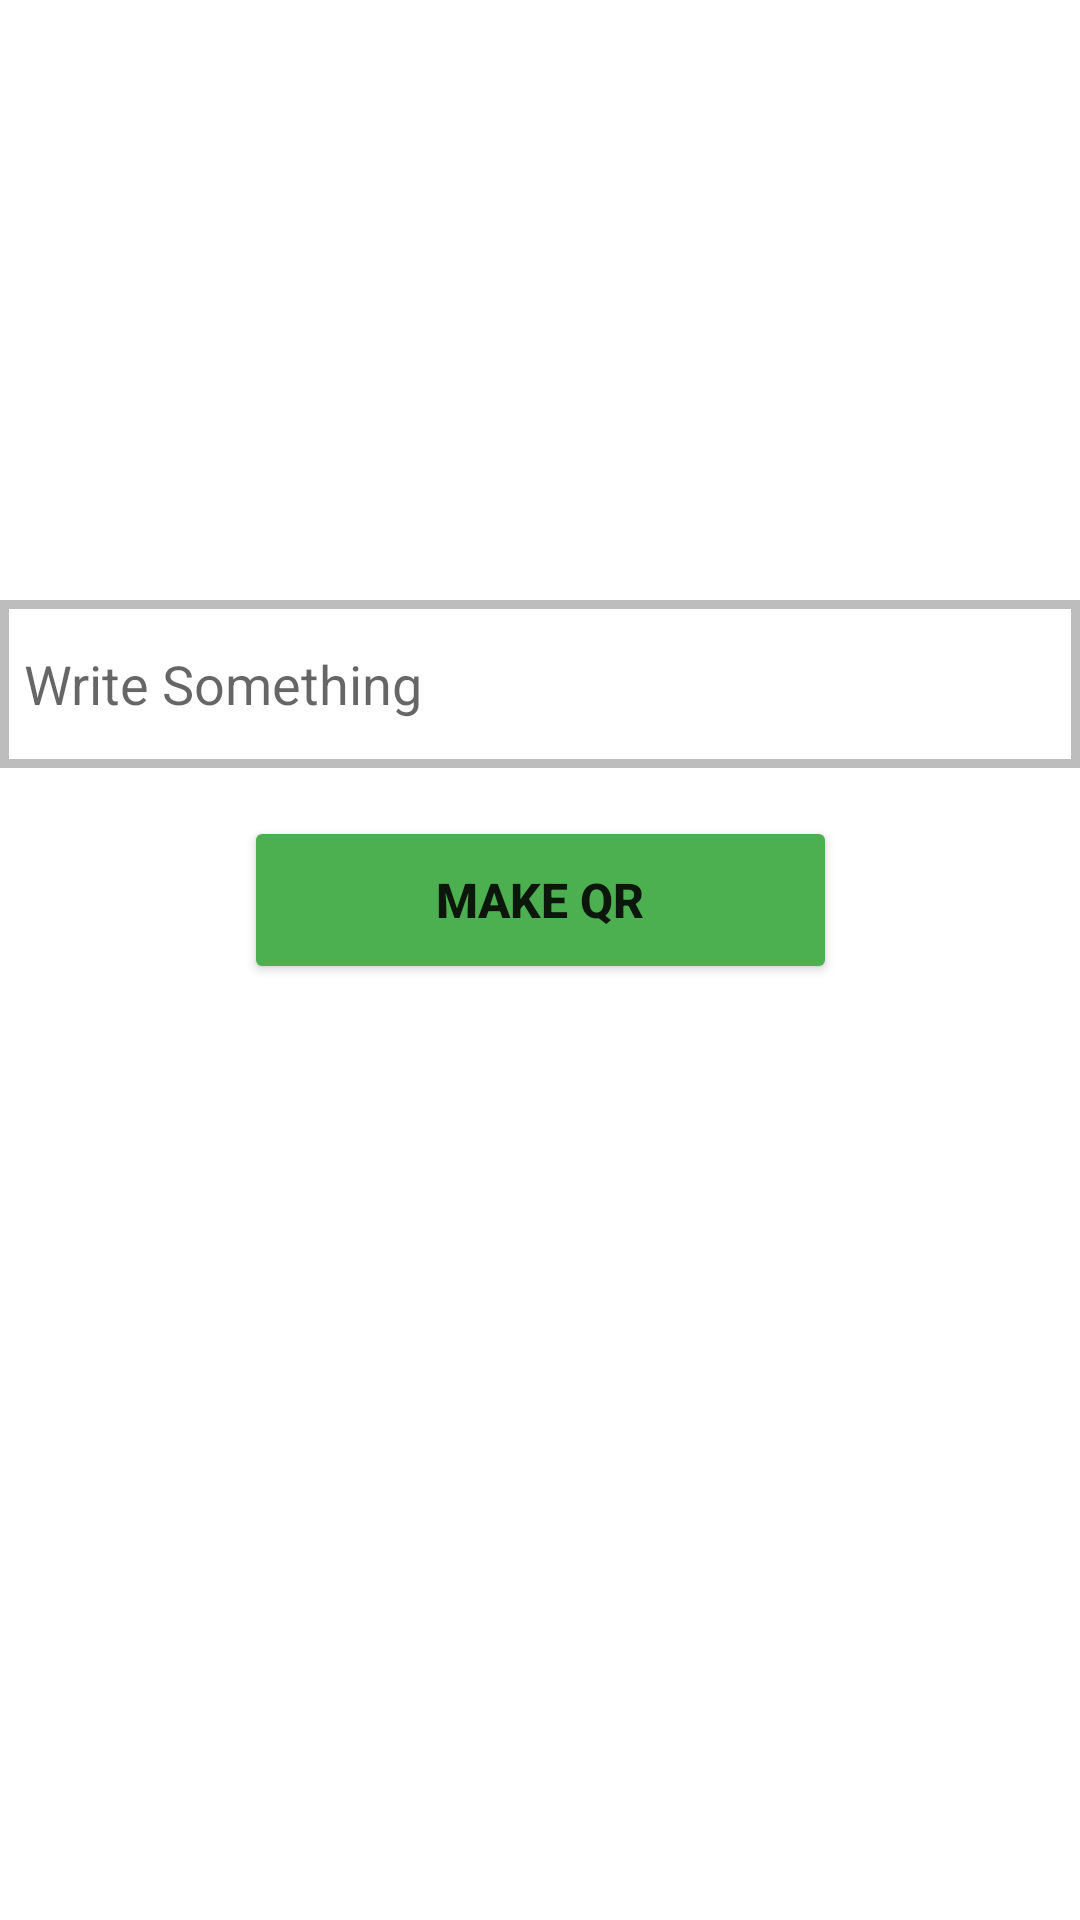

Layout XML and referenced resources for this Android screen:
<!-- AndroidManifest.xml: application theme AppTheme -->
<!-- res/layout/fragment_maker.xml -->
<?xml version="1.0" encoding="utf-8"?>
<androidx.constraintlayout.widget.ConstraintLayout xmlns:android="http://schemas.android.com/apk/res/android"
    xmlns:app="http://schemas.android.com/apk/res-auto"
    xmlns:tools="http://schemas.android.com/tools"
    android:layout_width="match_parent"
    android:layout_height="match_parent">


    <EditText
        android:id="@+id/editText"
        android:layout_width="match_parent"
        android:layout_height="56dp"
        android:layout_marginTop="200dp"
        android:background="@drawable/border"
        android:hint="Write Something"
        android:padding="8dp"
        app:layout_constraintEnd_toEndOf="parent"
        app:layout_constraintStart_toStartOf="parent"
        app:layout_constraintTop_toTopOf="parent" />

    <Button
        android:id="@+id/make_qr_button"
        android:layout_width="wrap_content"
        android:layout_height="56dp"
        android:layout_gravity="center"
        android:layout_marginTop="16dp"
        android:paddingLeft="64dp"
        android:paddingRight="64dp"
        android:backgroundTint="@color/accent"
        android:text="Make QR"
        android:textSize="16sp"
        android:textStyle="bold"
        app:layout_constraintEnd_toEndOf="parent"
        app:layout_constraintStart_toStartOf="parent"
        app:layout_constraintTop_toBottomOf="@+id/editText" />

</androidx.constraintlayout.widget.ConstraintLayout>
<!-- resources referenced by this layout -->
<resources>
  <color name="accent">#4CAF50</color>
  <!-- drawable border (drawable) -->
  <?xml version="1.0" encoding="utf-8"?>
  <shape xmlns:android="http://schemas.android.com/apk/res/android"
      android:shape="rectangle" >
      <stroke
          android:width="3dp"
          android:color="@color/divider" />
  </shape>
  <style name="AppTheme" parent="Theme.MaterialComponents.DayNight.NoActionBar">
          <item name="colorPrimary">@color/primary</item>
          <item name="colorPrimaryDark">@color/primary_dark</item>
          <item name="colorAccent">@color/accent</item>
  
          <item name="fullscreenBackgroundColor">@color/white</item>
          <item name="fullscreenTextColor">@color/primary</item>
      </style>
  <color name="divider">#BDBDBD</color>
  <color name="primary">#2196F3</color>
  <color name="primary_dark">#1976D2</color>
  <color name="white">#FFFFFFFF</color>
</resources>
